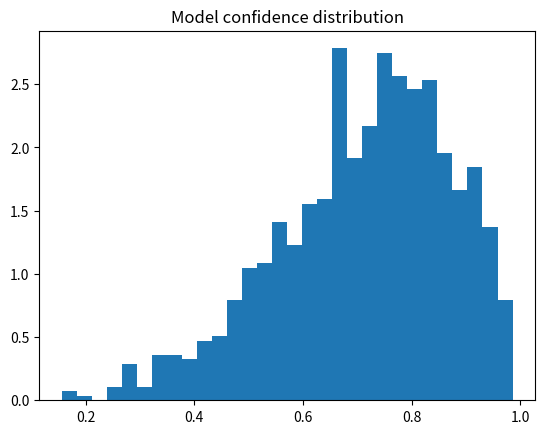

This figure's Python source:
import numpy as np
import matplotlib.pyplot as plt

predictions = np.random.beta(5,2,1000 )
print(predictions)
plt.hist(predictions, bins=30, density=True)
plt.title ("Model confidence distribution")
#plt.show()

confident = predictions > 0.8
print("Highly confident predictions : ", confident.mean())
print("total confident predictions : ", confident.sum())